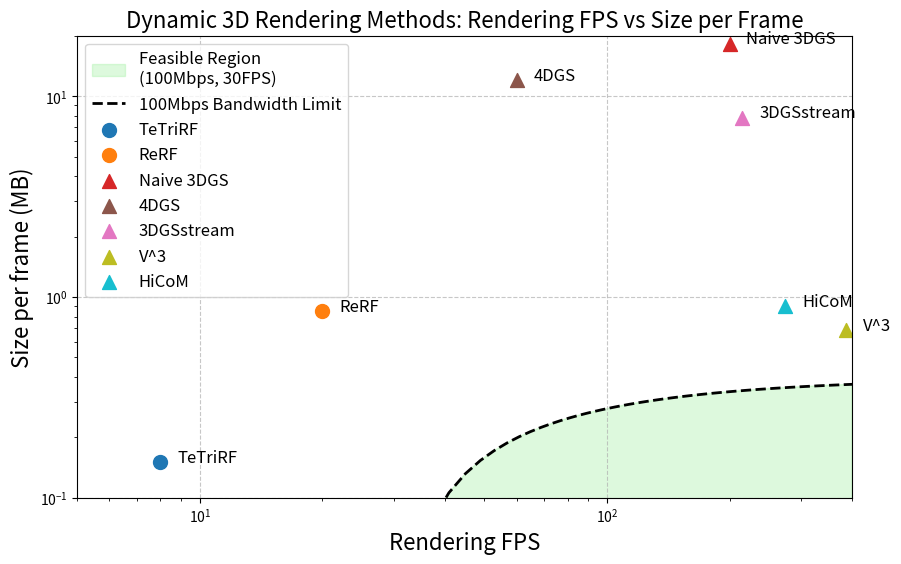

This figure's Python source:
import numpy as np
import pandas as pd
import matplotlib.pyplot as plt

# 构建数据
data = {
    'Method': ['TeTriRF', 'ReRF', 'Naive 3DGS', '4DGS', '3DGSstream', 'V^3', 'HiCoM'],
    'Category': ['NeRF-based', 'NeRF-based', 'GS-based', 'GS-based', 'GS-based', 'GS-based', 'GS-based'],
    'Size per frame (MB)': [0.15, 0.85, 18.3, 12.0, 7.8, 0.682, 0.9],
    'Rendering FPS': [8, 20, 200, 60, 215, 387, 274]
}
df = pd.DataFrame(data)

# 为不同类别和方法分配颜色和标记
categories = df['Category'].unique()
category_markers = {'NeRF-based': 'o', 'GS-based': '^'}
colors = plt.cm.tab10(np.linspace(0, 1, len(df['Method'])))

# 计算临界值曲线：在100Mbps下，满足1/30秒的每帧存储临界值（对数变换适配）
fps_range = np.linspace(5, 400, 100)
critical_size = []
for fps in fps_range:
    render_time = 1 / fps
    transmit_time = (1/30) - render_time
    if transmit_time <= 0:
        critical_size.append(0.01)  # 避免对数下为负，设置极小值
    else:
        critical_size.append(transmit_time * 100 * 10**6 / (8 * 1024 * 1024))

# 绘制图形
plt.figure(figsize=(10, 6))

# 首先填充右下角区域（在绘制其他元素之前）
# 创建填充区域的边界点
fill_x = np.concatenate([fps_range, [fps_range[-1], fps_range[0]]])
fill_y = np.concatenate([critical_size, [plt.ylim()[0], plt.ylim()[0]]])
plt.fill_between(fps_range, critical_size, plt.ylim()[0], 
                 color='lightgreen', alpha=0.3, label='Feasible Region\n(100Mbps, 30FPS)')

# 绘制临界曲线（对数坐标）
plt.plot(fps_range, critical_size, 'k--', linewidth=2, label='100Mbps Bandwidth Limit')

# 绘制散点（对数坐标）
for i, row in df.iterrows():
    marker = category_markers[row['Category']]
    plt.scatter(row['Rendering FPS'], row['Size per frame (MB)'], 
                color=colors[i], marker=marker, s=100, label=row['Method'])
    plt.text(row['Rendering FPS'] * 1.1, row['Size per frame (MB)'], 
             row['Method'], fontsize=12)  # 调整文本位置适配对数轴

# 设置对数坐标、标签和标题
plt.xscale('log')
plt.yscale('log')
plt.xlabel('Rendering FPS', fontsize=16)
plt.ylabel('Size per frame (MB)', fontsize=16)
plt.title('Dynamic 3D Rendering Methods: Rendering FPS vs Size per Frame', fontsize=16)
plt.legend(fontsize=12)
plt.grid(True, linestyle='--', alpha=0.7)
plt.xlim(5, 400)
plt.ylim(0.1, 20)
plt.savefig('motivation_relatedwork.png', dpi=300, bbox_inches='tight')
